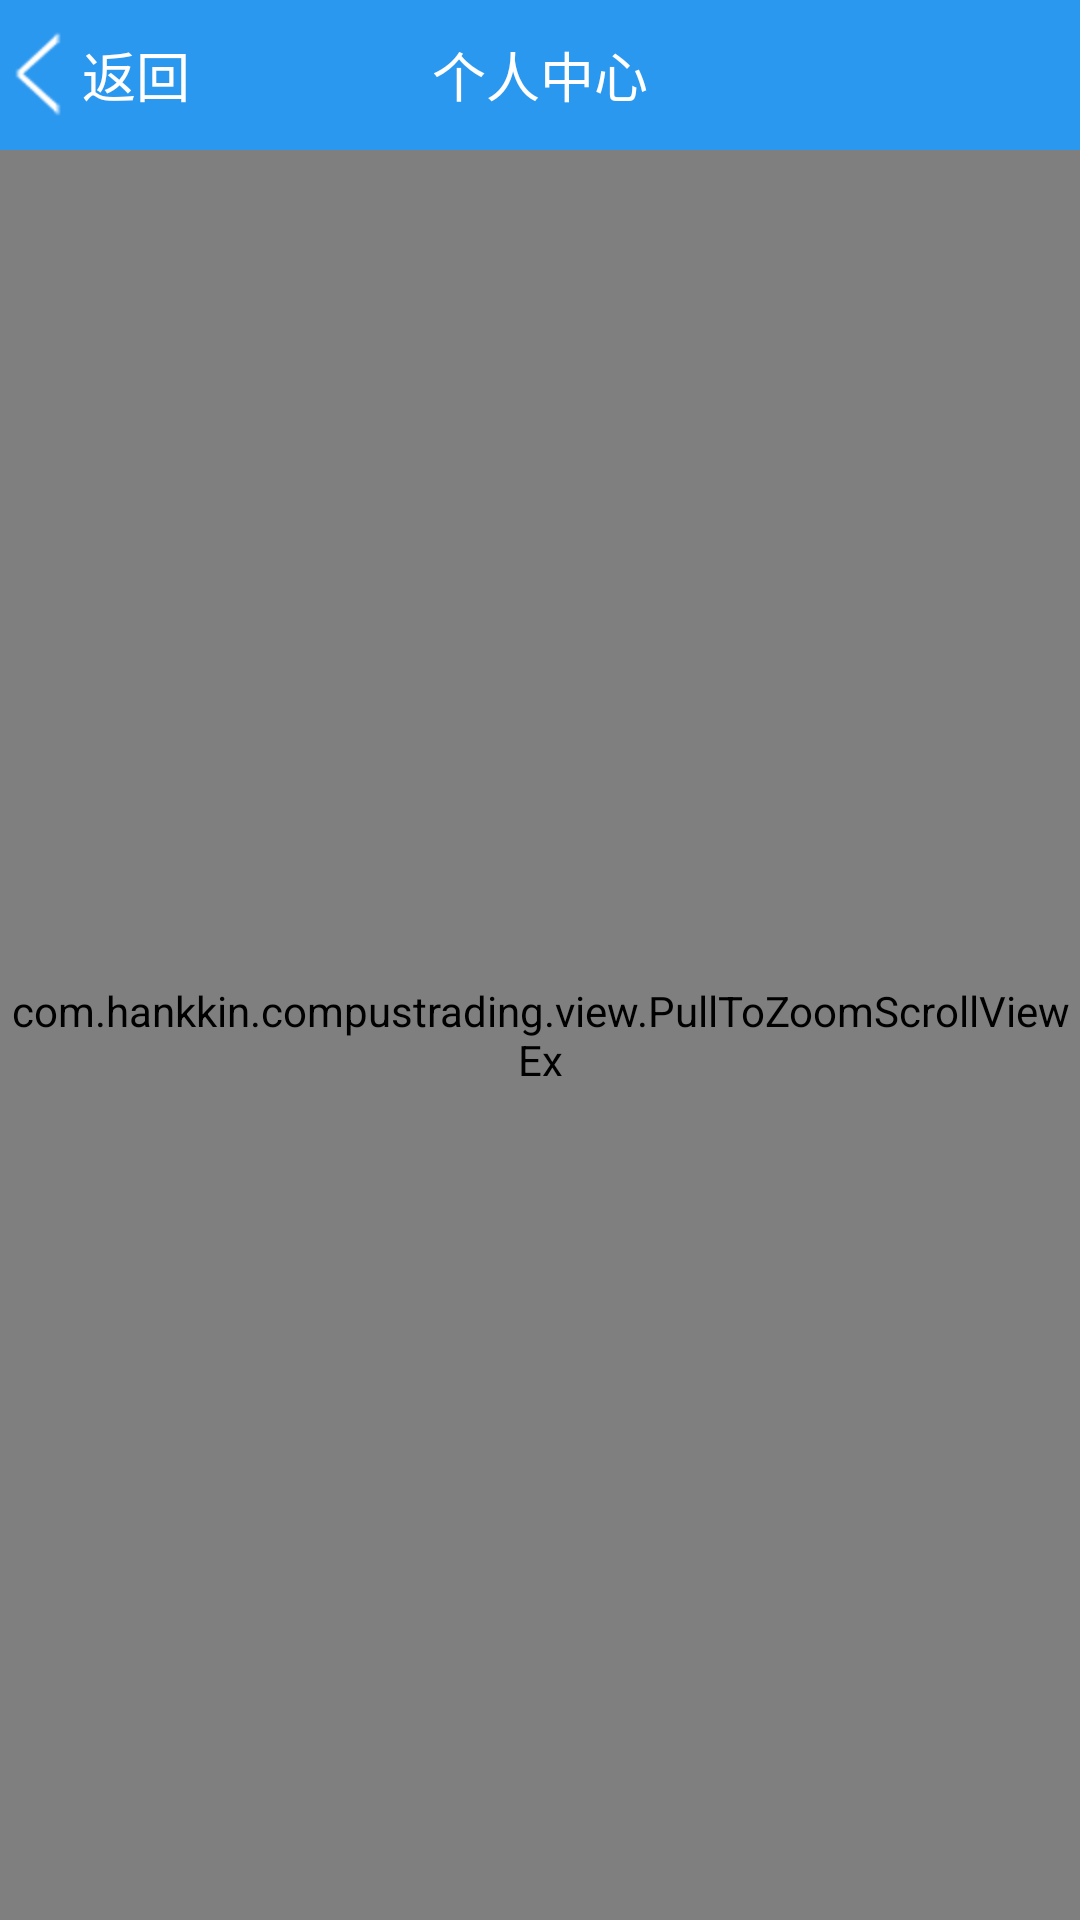

Layout XML and referenced resources for this Android screen:
<!-- AndroidManifest.xml: application theme AppTheme.WithoutActionBar -->
<!-- res/layout/activity_person.xml -->
<LinearLayout xmlns:android="http://schemas.android.com/apk/res/android"
    xmlns:tools="http://schemas.android.com/tools"
    android:layout_width="match_parent"
    android:layout_height="match_parent"
    android:orientation="vertical"
    tools:context="com.hankkin.compustrading.activity.PersonActivity">


    <RelativeLayout
        android:background="@color/theme_color"
        android:layout_width="match_parent"
        android:layout_height="50dp">
        <TextView
            android:clipToPadding="true"
            android:fitsSystemWindows="true"
            android:id="@+id/tv_back"
            android:gravity="center_vertical"
            android:textColor="@color/white"
            android:textSize="@dimen/normal_title_btn_textSize"
            android:layout_centerVertical="true"
            android:text="@string/back"
            android:drawableLeft="@drawable/back"
            android:layout_width="wrap_content"
            android:layout_height="wrap_content" />

        <TextView
            android:textColor="@color/white"
            style="@style/NewProText"
            android:layout_centerInParent="true"
            android:text="@string/personinfo"
            android:layout_width="wrap_content"
            android:layout_height="wrap_content" />

    </RelativeLayout>

    <com.hankkin.compustrading.view.PullToZoomScrollViewEx

        android:id="@+id/my_pull_scoll"
        android:layout_width="match_parent"
        android:layout_height="fill_parent"></com.hankkin.compustrading.view.PullToZoomScrollViewEx>

</LinearLayout>
<!-- resources referenced by this layout -->
<resources>
  <color name="theme_color">#2B98f0</color>
  <color name="white">#FFFFFF</color>
  <dimen name="normal_title_btn_textSize">18sp</dimen>
  <!-- drawable back: png bitmap (drawable-hdpi, 1491 bytes) -->
  <string name="back">返回</string>
  <string name="personinfo">个人中心</string>
  <style name="NewProText">
          <item name="android:textColor">@color/normal_text_color</item>
          <item name="android:textSize">@dimen/normal_title_btn_textSize</item>
      </style>
  <style name="AppTheme.WithoutActionBar">
          <item name="windowActionBar">false</item>
          <item name="windowNoTitle">true</item>
      </style>
  <color name="normal_text_color">#424242</color>
</resources>
